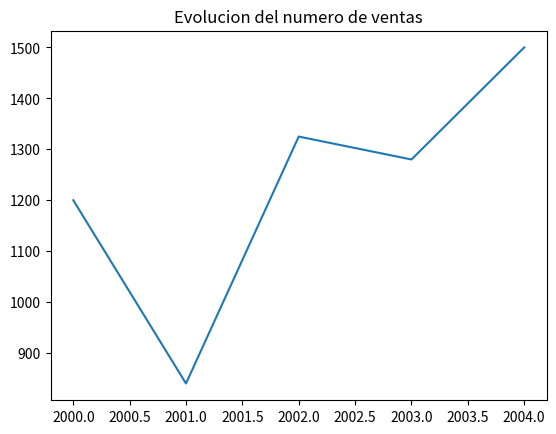
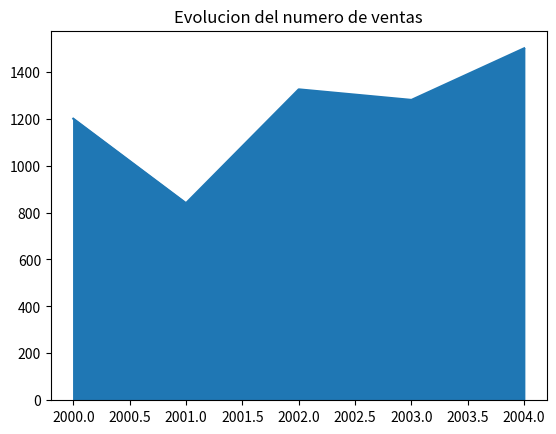
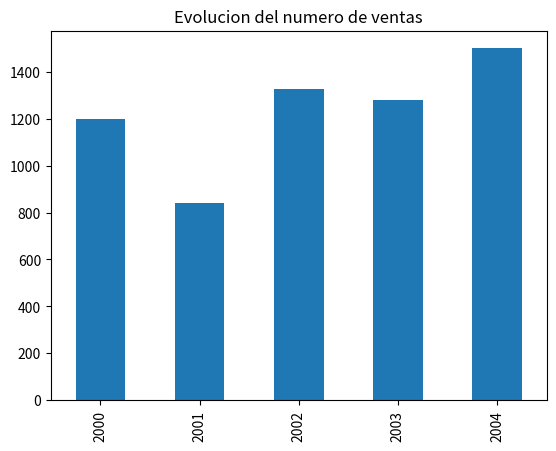
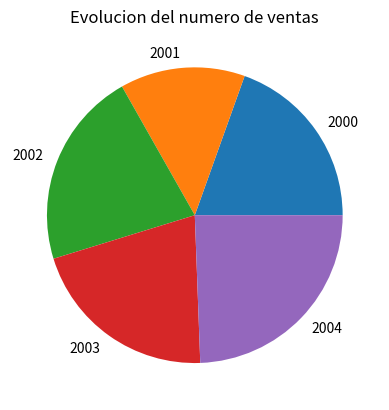

Generate these figures, in order, with matplotlib:
"""Escribir una función que reciba una serie de Pandas con el número
de ventas de un producto por años y una cadena con el tipo de gráfico 
a generar (lineas, barras, sectores, areas) y devuelva un diagrama del 
tipo indicado con la evolución de las ventas por años y con el título 
“Evolución del número de ventas”."""

import matplotlib.pyplot as plt
import pandas as pd


def evolucion_ventas(serie, tipo):
    fig, ax = plt.subplots()
    serie.plot(kind=graficos[tipo], ax=ax)
    plt.title('Evolucion del numero de ventas')
    
    return ax

graficos = {'lineas':'line', 'barras':'bar', 'sectores':'pie', 'area':'area'}
s_ventas = pd.Series([1200, 840, 1325, 1280, 1500], index = [2000, 2001, 2002, 2003, 2004])

evolucion_ventas(s_ventas, 'lineas')

evolucion_ventas(s_ventas, 'area')

evolucion_ventas(s_ventas, 'barras')

evolucion_ventas(s_ventas, 'sectores')
plt.show()
   